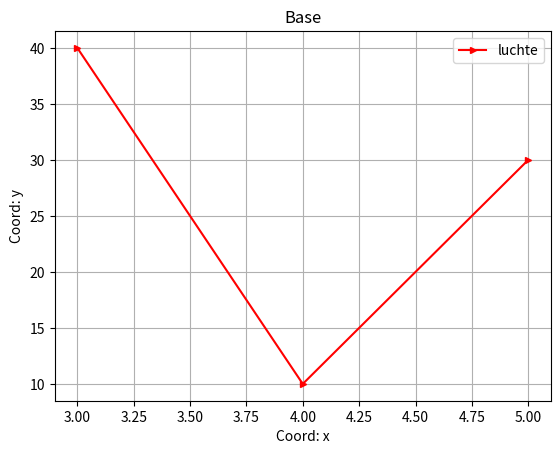

Python code for this plot:
import matplotlib.pyplot as plt
import numpy as np

x = [3, 4, 5]
y = [40, 10, 30]

plt.plot(x, y, color='r', label='luchte', marker='>', ms=5)

plt.xlabel('Coord: x')
plt.ylabel('Coord: y')
plt.legend()
plt.title('Base')
plt.grid()

plt.savefig('pic_1.png')

